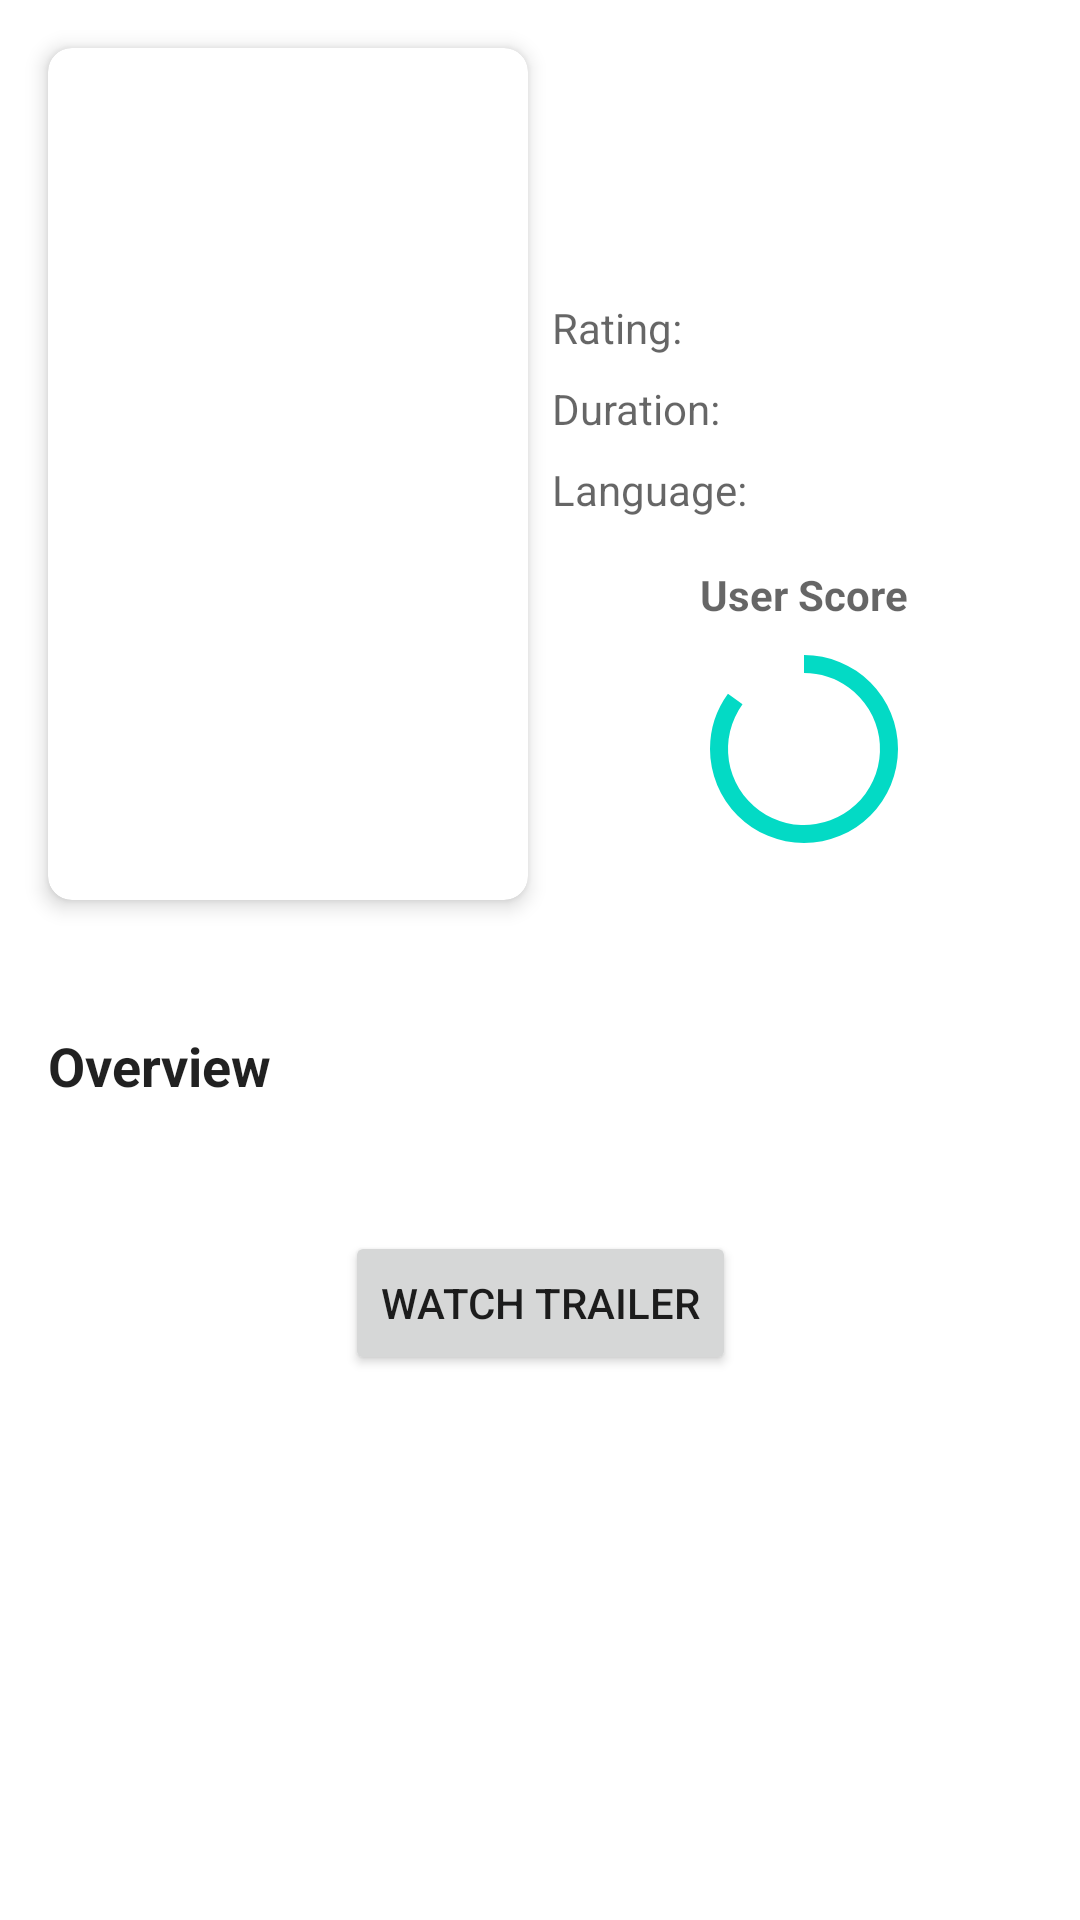

This screen was rendered from an Android layout file. Write that file and the resources it references.
<!-- AndroidManifest.xml: application theme Theme.BAJPS3 -->
<!-- res/layout/activity_details.xml -->
<?xml version="1.0" encoding="utf-8"?>
<androidx.constraintlayout.widget.ConstraintLayout xmlns:android="http://schemas.android.com/apk/res/android"
    xmlns:app="http://schemas.android.com/apk/res-auto"
    xmlns:tools="http://schemas.android.com/tools"
    android:layout_width="match_parent"
    android:layout_height="match_parent"
    tools:context=".ui.details.DetailsActivity">

    <ScrollView
        android:layout_width="match_parent"
        android:layout_height="match_parent">

        <androidx.constraintlayout.widget.ConstraintLayout
            android:layout_width="match_parent"
            android:layout_height="wrap_content">

            <androidx.cardview.widget.CardView
                android:id="@+id/cardView2"
                android:layout_width="wrap_content"
                android:layout_height="wrap_content"
                android:layout_marginStart="16dp"
                android:layout_marginTop="16dp"
                app:cardCornerRadius="8dp"
                app:cardElevation="4dp"
                app:layout_constraintStart_toStartOf="parent"
                app:layout_constraintTop_toTopOf="parent">

                <ImageView
                    android:id="@+id/ivCover"
                    android:layout_width="160dp"
                    android:layout_height="284dp"
                    android:scaleType="centerCrop"
                    tools:srcCompat="@tools:sample/backgrounds/scenic"
                    android:contentDescription="@string/deskripsi_gambar" />
            </androidx.cardview.widget.CardView>

            <TextView
                android:id="@+id/tvJudul"
                android:layout_width="0dp"
                android:layout_height="wrap_content"
                android:layout_marginStart="8dp"
                android:layout_marginEnd="16dp"
                android:textColor="?android:attr/textColorPrimary"
                android:textSize="16sp"
                android:textStyle="bold"
                app:layout_constraintEnd_toEndOf="parent"
                app:layout_constraintStart_toEndOf="@+id/cardView2"
                app:layout_constraintTop_toTopOf="@+id/cardView2"
                tools:text="The Mandalorian" />

            <TextView
                android:id="@+id/tvTanggal"
                android:layout_width="wrap_content"
                android:layout_height="wrap_content"
                android:layout_marginTop="8dp"
                android:textColor="?android:attr/textColorSecondary"
                app:layout_constraintStart_toStartOf="@+id/tvJudul"
                app:layout_constraintTop_toBottomOf="@+id/tvJudul"
                tools:text="2020" />

            <TextView
                android:id="@+id/tvGenre"
                android:layout_width="0dp"
                android:layout_height="wrap_content"
                android:layout_marginTop="8dp"
                android:textColor="?android:attr/textColorSecondary"
                app:layout_constraintEnd_toEndOf="@+id/tvJudul"
                app:layout_constraintStart_toStartOf="@+id/tvTanggal"
                app:layout_constraintTop_toBottomOf="@+id/tvTanggal"
                tools:text="Sci-Fi &amp; Fantasy, Action &amp; Adventure, Western" />

            <TextView
                android:id="@+id/textView4"
                android:layout_width="wrap_content"
                android:layout_height="wrap_content"
                android:layout_marginTop="8dp"
                android:text="@string/text_rating"
                android:textColor="?android:attr/textColorSecondary"
                app:layout_constraintStart_toStartOf="@+id/tvGenre"
                app:layout_constraintTop_toBottomOf="@+id/tvGenre" />

            <TextView
                android:id="@+id/tvRating"
                android:layout_width="wrap_content"
                android:layout_height="wrap_content"
                android:layout_marginStart="4dp"
                android:textColor="?android:attr/textColorSecondary"
                app:layout_constraintStart_toEndOf="@+id/textView4"
                app:layout_constraintTop_toTopOf="@+id/textView4"
                tools:text="TV-14" />

            <TextView
                android:id="@+id/textView6"
                android:layout_width="wrap_content"
                android:layout_height="wrap_content"
                android:layout_marginTop="8dp"
                android:text="@string/text_duration"
                android:textColor="?android:attr/textColorSecondary"
                app:layout_constraintStart_toStartOf="@+id/textView4"
                app:layout_constraintTop_toBottomOf="@+id/textView4" />

            <TextView
                android:id="@+id/tvDuration"
                android:layout_width="wrap_content"
                android:layout_height="wrap_content"
                android:layout_marginStart="4dp"
                android:textColor="?android:attr/textColorSecondary"
                app:layout_constraintStart_toEndOf="@+id/textView6"
                app:layout_constraintTop_toTopOf="@+id/textView6"
                tools:text="35m" />

            <TextView
                android:id="@+id/textView8"
                android:layout_width="wrap_content"
                android:layout_height="wrap_content"
                android:layout_marginTop="8dp"
                android:text="@string/text_language"
                android:textColor="?android:attr/textColorSecondary"
                app:layout_constraintStart_toStartOf="@+id/textView6"
                app:layout_constraintTop_toBottomOf="@+id/textView6" />

            <TextView
                android:id="@+id/tvLanguage"
                android:layout_width="wrap_content"
                android:layout_height="wrap_content"
                android:layout_marginStart="4dp"
                android:textColor="?android:attr/textColorSecondary"
                app:layout_constraintStart_toEndOf="@+id/textView8"
                app:layout_constraintTop_toTopOf="@+id/textView8"
                tools:text="English" />

            <ProgressBar
                android:id="@+id/pbScore"
                style="@android:style/Widget.Material.ProgressBar.Large"
                android:layout_width="wrap_content"
                android:layout_height="wrap_content"
                android:layout_marginTop="4dp"
                android:indeterminate="false"
                android:indeterminateOnly="false"
                android:max="100"
                android:progress="85"
                android:progressDrawable="@drawable/circle"
                android:progressTint="@color/teal_200"
                android:rotation="270"
                app:layout_constraintEnd_toEndOf="@+id/textView10"
                app:layout_constraintStart_toStartOf="@+id/textView10"
                app:layout_constraintTop_toBottomOf="@+id/textView10" />

            <TextView
                android:id="@+id/textView10"
                android:layout_width="wrap_content"
                android:layout_height="wrap_content"
                android:layout_marginTop="16dp"
                android:text="@string/text_score"
                android:textColor="?android:attr/textColorSecondary"
                android:textStyle="bold"
                app:layout_constraintEnd_toEndOf="parent"
                app:layout_constraintStart_toEndOf="@+id/cardView2"
                app:layout_constraintTop_toBottomOf="@+id/textView8" />

            <TextView
                android:id="@+id/tvScore"
                android:layout_width="wrap_content"
                android:layout_height="wrap_content"
                android:textColor="@color/teal_200"
                android:textSize="20sp"
                android:textStyle="bold"
                app:layout_constraintBottom_toBottomOf="@+id/pbScore"
                app:layout_constraintEnd_toEndOf="@+id/pbScore"
                app:layout_constraintStart_toStartOf="@+id/pbScore"
                app:layout_constraintTop_toTopOf="@+id/pbScore"
                tools:text="85" />

            <TextView
                android:id="@+id/tvTagline"
                android:layout_width="wrap_content"
                android:layout_height="wrap_content"
                android:layout_marginTop="16dp"
                android:textColor="?android:attr/textColorSecondary"
                android:textStyle="italic"
                app:layout_constraintEnd_toEndOf="parent"
                app:layout_constraintStart_toStartOf="parent"
                app:layout_constraintTop_toBottomOf="@+id/cardView2"
                tools:text="Bounty hunting is a complicated profession." />

            <TextView
                android:id="@+id/textView13"
                android:layout_width="wrap_content"
                android:layout_height="wrap_content"
                android:layout_marginTop="8dp"
                android:text="@string/text_overview"
                android:textColor="?android:attr/textColorPrimary"
                android:textSize="18sp"
                android:textStyle="bold"
                app:layout_constraintStart_toStartOf="@+id/cardView2"
                app:layout_constraintTop_toBottomOf="@+id/tvTagline" />

            <TextView
                android:id="@+id/tvDesc"
                android:layout_width="0dp"
                android:layout_height="wrap_content"
                android:layout_marginTop="8dp"
                android:layout_marginEnd="16dp"
                android:textColor="?android:attr/textColorSecondary"
                app:layout_constraintEnd_toEndOf="parent"
                app:layout_constraintStart_toStartOf="@+id/textView13"
                app:layout_constraintTop_toBottomOf="@+id/textView13"
                tools:text="After the fall of the Galactic Empire, lawlessness has spread throughout the galaxy. A lone gunfighter makes his way through the outer reaches, earning his keep as a bounty hunter." />

            <Button
                android:id="@+id/btTrailer"
                android:layout_width="wrap_content"
                android:layout_height="wrap_content"
                android:layout_marginTop="16dp"
                android:layout_marginBottom="16dp"
                android:text="@string/text_watch_trailer"
                app:icon="@drawable/round_live_tv_24"
                app:layout_constraintBottom_toBottomOf="parent"
                app:layout_constraintEnd_toEndOf="@+id/tvDesc"
                app:layout_constraintStart_toStartOf="@+id/tvDesc"
                app:layout_constraintTop_toBottomOf="@+id/tvDesc" />
        </androidx.constraintlayout.widget.ConstraintLayout>
    </ScrollView>
</androidx.constraintlayout.widget.ConstraintLayout>
<!-- resources referenced by this layout -->
<resources>
  <!-- drawable circle (drawable) -->
  <?xml version="1.0" encoding="utf-8"?>
  <shape xmlns:android="http://schemas.android.com/apk/res/android"
      android:shape="ring"
      android:innerRadiusRatio="3"
      android:thickness="6dp"
      android:useLevel="true">
      <solid android:color="?attr/colorAccent" />
  </shape>
  <string name="deskripsi_gambar">Poster Film</string>
  <string name="text_duration">Duration:</string>
  <string name="text_language">Language:</string>
  <string name="text_overview">Overview</string>
  <string name="text_rating">Rating:</string>
  <string name="text_score">User Score</string>
  <string name="text_watch_trailer">Watch Trailer</string>
  <style name="Theme.BAJPS3" parent="Theme.MaterialComponents.DayNight.DarkActionBar">
          
          <item name="colorPrimary">@color/purple_500</item>
          <item name="colorPrimaryVariant">@color/purple_700</item>
          <item name="colorOnPrimary">@color/white</item>
          
          <item name="colorSecondary">@color/teal_200</item>
          <item name="colorSecondaryVariant">@color/teal_700</item>
          <item name="colorOnSecondary">@color/black</item>
          
          <item name="android:statusBarColor" tools:targetApi="l">?attr/colorPrimaryVariant</item>
          
      </style>
  <!-- not gathered from this repository: default colours our renderer supplied (Android Studio template values) -->
  <color name="purple_500">#FF6200EE</color>
  <color name="purple_700">#FF3700B3</color>
  <color name="teal_200">#FF03DAC5</color>
  <color name="teal_700">#FF018786</color>
  <color name="black">#FF000000</color>
  <color name="white">#FFFFFFFF</color>
</resources>
